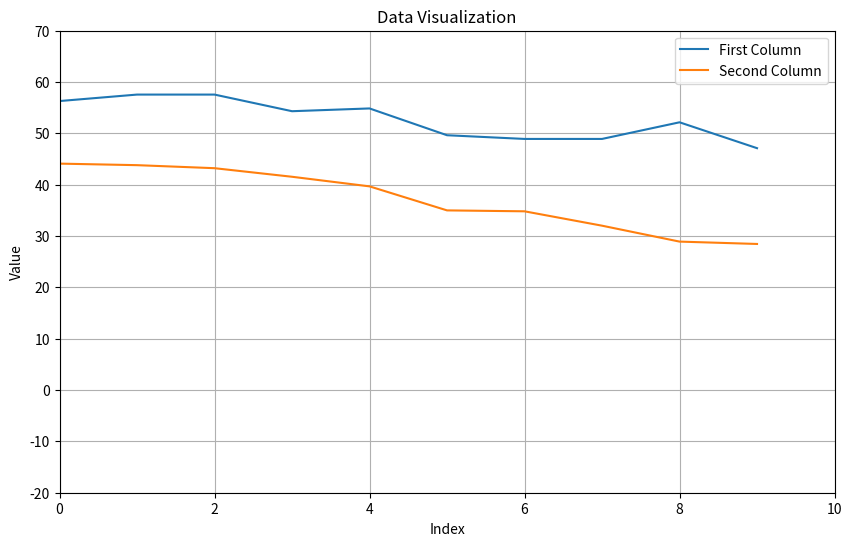

The matplotlib source for this figure:
# Create a CSV file with the provided data in two columns
import pandas as pd

# Data for the first column
first_column = [
    56.3,
    57.56,
    57.56,
    54.32,
    54.86,
    49.64,
    48.92,
    48.92,
    52.16,
    47.12,
]

# Data for the second column
second_column = [44.11, 43.81, 43.22, 41.55, 39.68, 35.0, 34.82, 32.02, 28.92, 28.46]

# Check if the lengths of columns are equal, if not, pad the shorter column with NaN
length_difference = len(first_column) - len(second_column)
if length_difference > 0:
    second_column += [float("nan")] * length_difference
elif length_difference < 0:
    first_column += [float("nan")] * abs(length_difference)

# Create a DataFrame with the data
df = pd.DataFrame({"First Column": first_column, "Second Column": second_column})

print(df)

import matplotlib.pyplot as plt

df["Percent Change"] = (
    (df["Second Column"] - df["First Column"]) / df["First Column"] * 100
)

import matplotlib.pyplot as plt

# Assuming df['Percent Change'] is already calculated and ready for plotting

plt.figure(figsize=(10, 6))

# Plotting the percent change
plt.plot(df["Percent Change"], marker="o", linestyle="-", color="blue")

# Setting title and labels
plt.title("Percent Change from First Column to Second Column")
plt.xlabel("Index")
plt.ylabel("Percent Change")

# Setting the X and Y axis scales
plt.xlim(0, len(df["Percent Change"]))  # For X-axis, from 0 to the length of your data
plt.ylim(-20, 70)  # For Y-axis, example range from -100% to 100%

# Adding a grid for better readability
plt.grid(True)

# Display the plot
plt.show()

# Plot the first column as a line
plt.plot(df["First Column"], label="First Column")

# Plot the second column as a line
plt.plot(df["Second Column"], label="Second Column")

# Add labels and title to the plot
plt.xlabel("Index")
plt.ylabel("Value")
plt.title("Data Visualization")

# Add a legend to the plot
plt.legend()

# Display the plot
plt.show()
